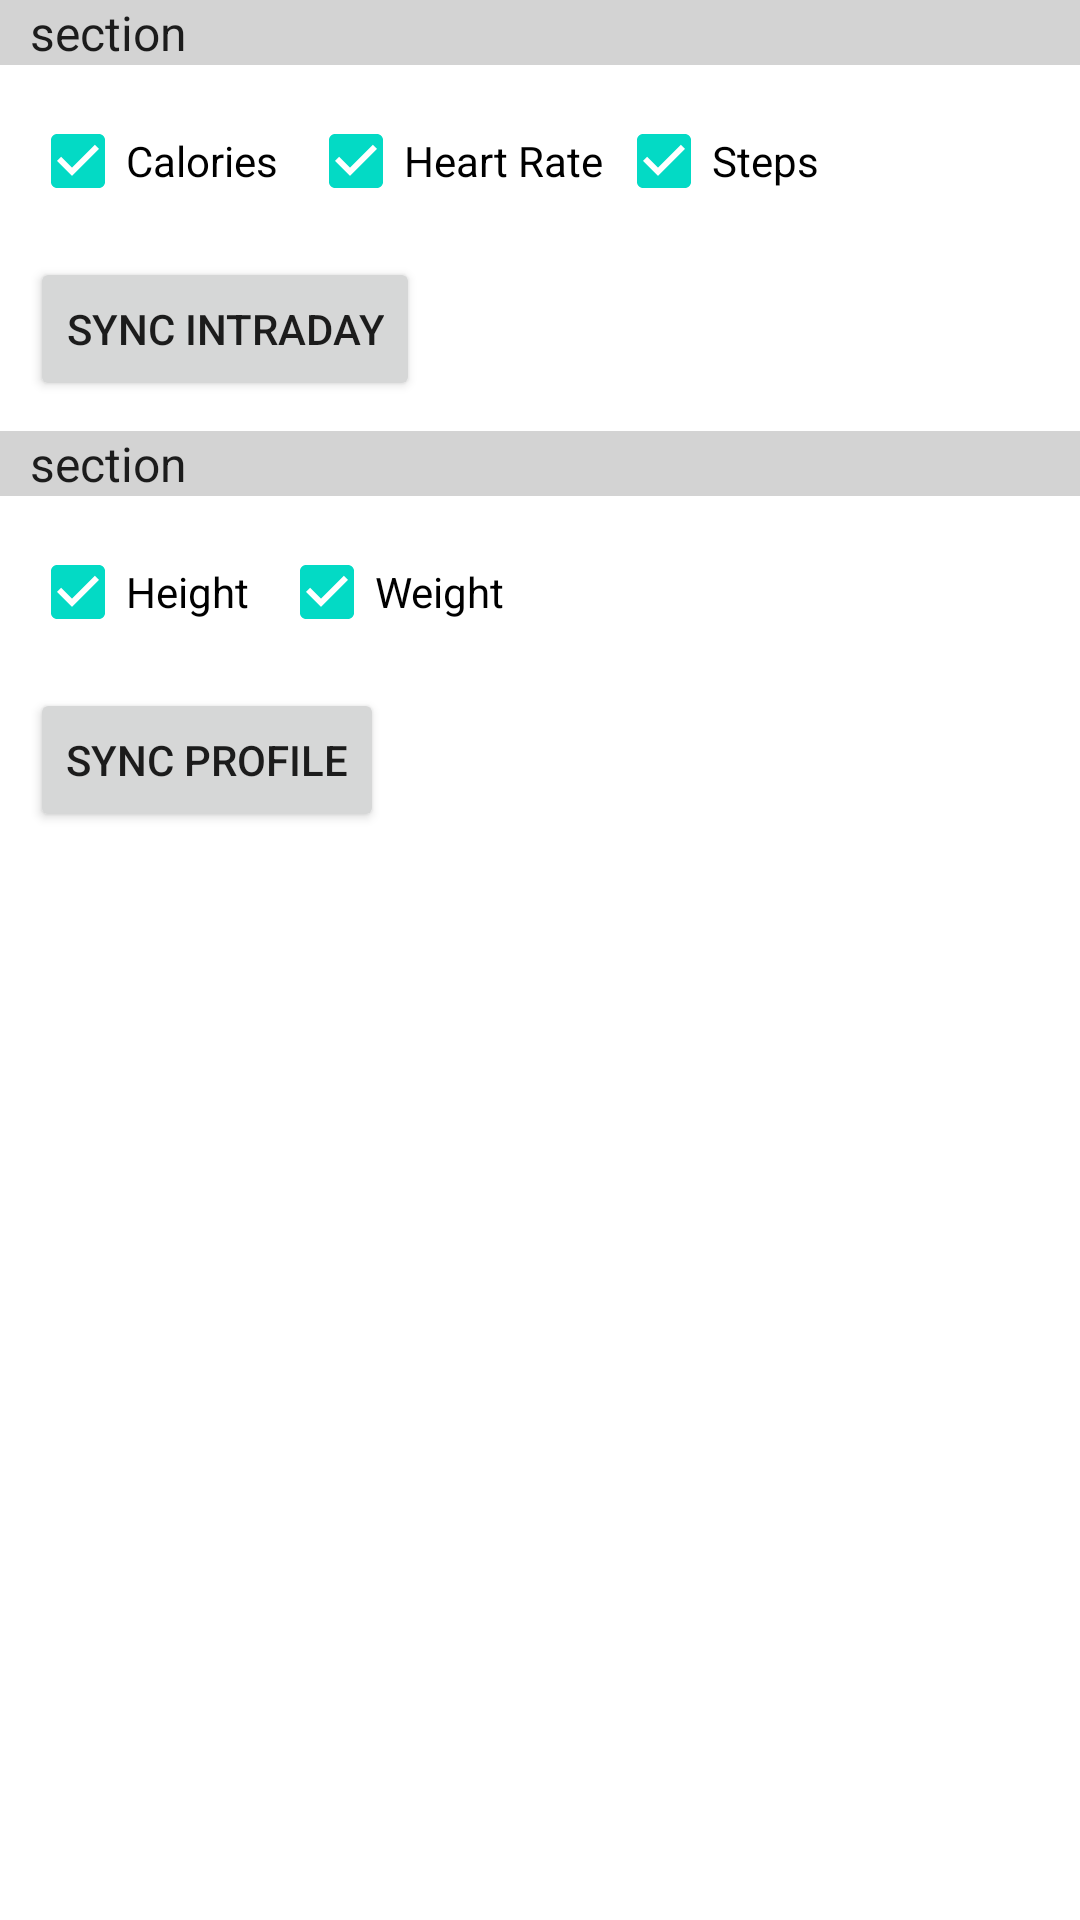

Write the Android layout XML for this screen, with the resource values it uses.
<!-- AndroidManifest.xml: application theme AppTheme -->
<!-- res/layout/ghc_sync_fragment.xml -->
<?xml version="1.0" encoding="utf-8"?>
<FrameLayout xmlns:android="http://schemas.android.com/apk/res/android"
    xmlns:tools="http://schemas.android.com/tools"
    xmlns:app="http://schemas.android.com/apk/res-auto"
    android:layout_width="match_parent"
    android:layout_height="match_parent"
    tools:context=".ui.ghc_sync.GHCSyncFragment">

    <androidx.constraintlayout.widget.ConstraintLayout
        android:layout_width="match_parent"
        android:layout_height="match_parent"
        android:orientation="horizontal"
        app:layout_constraintStart_toStartOf="parent"
        app:layout_constraintTop_toTopOf="parent">

        <include
            android:id="@+id/intraday_section_text"
            layout="@layout/section_list_item"
            android:layout_width="match_parent"
            android:layout_height="wrap_content"
            app:layout_constraintStart_toStartOf="parent"
            app:layout_constraintTop_toTopOf="parent" />

        <LinearLayout
            android:id="@+id/intraday_options"
            android:layout_width="match_parent"
            android:layout_height="wrap_content"
            app:layout_constraintTop_toBottomOf="@id/intraday_section_text"
            android:layout_marginTop="8dp"
            android:paddingStart="10dp"
            app:layout_constraintStart_toStartOf="parent">
            <CheckBox
                android:id="@+id/calories_check_box"
                android:layout_width="wrap_content"
                android:layout_height="wrap_content"
                android:text="Calories"
                android:checked="true"
                app:layout_constraintStart_toStartOf="parent"
                app:layout_constraintTop_toTopOf="@+id/intraday_options" />

            <CheckBox
                android:id="@+id/heart_rate_check_box"
                android:layout_width="wrap_content"
                android:layout_height="wrap_content"
                android:layout_marginStart="10dp"
                android:text="Heart Rate"
                android:checked="true"
                app:layout_constraintStart_toEndOf="@+id/calories_check_box"
                app:layout_constraintTop_toTopOf="@+id/intraday_options" />

            <CheckBox
                android:id="@+id/steps_check_box"
                android:layout_width="wrap_content"
                android:layout_height="wrap_content"
                android:layout_marginStart="4dp"
                android:text="Steps"
                android:checked="true"
                app:layout_constraintStart_toEndOf="@+id/heart_rate_check_box"
                app:layout_constraintTop_toTopOf="@+id/intraday_options" />
        </LinearLayout>

        <LinearLayout
            android:id="@+id/intraday_sync"
            android:layout_width="match_parent"
            android:layout_height="wrap_content"
            android:layout_marginTop="8dp"
            android:paddingStart="10dp"
            app:layout_constraintStart_toStartOf="parent"
            app:layout_constraintTop_toBottomOf="@id/intraday_options"
            android:orientation="horizontal"
            android:gravity="center_vertical">

            <Button
                android:id="@+id/run_intraday_sync_button"
                android:layout_width="wrap_content"
                android:layout_height="match_parent"
                android:text="Sync intraday"
                android:gravity="center"
                app:layout_constraintStart_toStartOf="parent"
                app:layout_constraintTop_toTopOf="parent" />

            <ProgressBar
                android:id="@+id/intraday_sync_progress_bar"
                style="?android:attr/progressBarStyle"
                android:layout_width="wrap_content"
                android:layout_height="match_parent"
                android:layout_weight="1"
                android:visibility="invisible"/>
        </LinearLayout>

        <include
            android:id="@+id/sessions_section_text"
            layout="@layout/section_list_item"
            android:layout_width="match_parent"
            android:layout_height="wrap_content"
            app:layout_constraintTop_toBottomOf="@id/intraday_sync"
            android:layout_marginTop="10dp"/>

        <include
            android:id="@+id/profile_section_text"
            layout="@layout/section_list_item"
            android:layout_width="match_parent"
            android:layout_height="wrap_content"
            app:layout_constraintTop_toBottomOf="@id/intraday_sync"
            android:layout_marginTop="10dp"/>

        <LinearLayout
            android:id="@+id/profile_options"
            android:layout_width="match_parent"
            android:layout_height="wrap_content"
            app:layout_constraintTop_toBottomOf="@id/profile_section_text"
            android:layout_marginTop="8dp"
            android:paddingStart="10dp"
            app:layout_constraintStart_toStartOf="parent">
            <CheckBox
                android:id="@+id/height_check_box"
                android:layout_width="wrap_content"
                android:layout_height="wrap_content"
                android:text="Height"
                android:checked="true"
                app:layout_constraintStart_toStartOf="parent"
                app:layout_constraintTop_toTopOf="@+id/profile_options" />

            <CheckBox
                android:id="@+id/weight_check_box"
                android:layout_width="wrap_content"
                android:layout_height="wrap_content"
                android:layout_marginStart="10dp"
                android:text="Weight"
                android:checked="true"
                app:layout_constraintStart_toEndOf="@+id/height_check_box"
                app:layout_constraintTop_toTopOf="@+id/profile_options" />
        </LinearLayout>

        <LinearLayout
            android:id="@+id/profile_sync"
            android:layout_width="match_parent"
            android:layout_height="wrap_content"
            android:layout_marginTop="8dp"
            android:paddingStart="10dp"
            app:layout_constraintStart_toStartOf="parent"
            app:layout_constraintTop_toBottomOf="@id/profile_options"
            android:orientation="horizontal"
            android:gravity="center_vertical">

            <Button
                android:id="@+id/run_profile_sync_button"
                android:layout_width="wrap_content"
                android:layout_height="match_parent"
                android:text="Sync profile"
                android:gravity="center"
                app:layout_constraintStart_toStartOf="parent"
                app:layout_constraintTop_toTopOf="parent" />

            <ProgressBar
                android:id="@+id/profile_sync_progress_bar"
                style="?android:attr/progressBarStyle"
                android:layout_width="wrap_content"
                android:layout_height="match_parent"
                android:layout_weight="1"
                android:visibility="invisible"/>
        </LinearLayout>

    </androidx.constraintlayout.widget.ConstraintLayout>
</FrameLayout>
<!-- res/layout/section_list_item.xml (included above) -->
<?xml version="1.0" encoding="utf-8"?>
<TextView xmlns:android="http://schemas.android.com/apk/res/android"
    android:id="@+id/section_text"
    android:layout_width="match_parent"
    android:layout_height="wrap_content"
    android:layout_marginTop="10dp"
    android:layout_marginBottom="10dp"
    android:background="#D3D3D3"
    android:gravity="center_vertical"
    android:paddingStart="10dp"
    android:paddingEnd="10dp"
    android:text="section"
    android:textAppearance="?android:attr/textAppearanceListItemSmall" />
<!-- resources referenced by this layout -->
<resources>
  <style name="AppTheme" parent="Theme.MaterialComponents.Light.NoActionBar">
          
          <item name="colorPrimary">@color/colorPrimary</item>
          <item name="colorPrimaryDark">@color/colorPrimaryDark</item>
          <item name="colorAccent">@color/colorAccent</item>
          
          
          <item name="android:windowTranslucentStatus">false</item>
          <item name="android:windowDrawsSystemBarBackgrounds">true</item>
          <item name="android:statusBarColor">@android:color/transparent</item>
          <item name="android:windowLightStatusBar">true</item>
          <item name="android:fitsSystemWindows">true</item>
      </style>
  <!-- not gathered from this repository: default colours our renderer supplied (Android Studio template values) -->
  <color name="colorPrimary">#FF6200EE</color>
  <color name="colorPrimaryDark">#FF3700B3</color>
  <color name="colorAccent">#FF03DAC5</color>
</resources>
